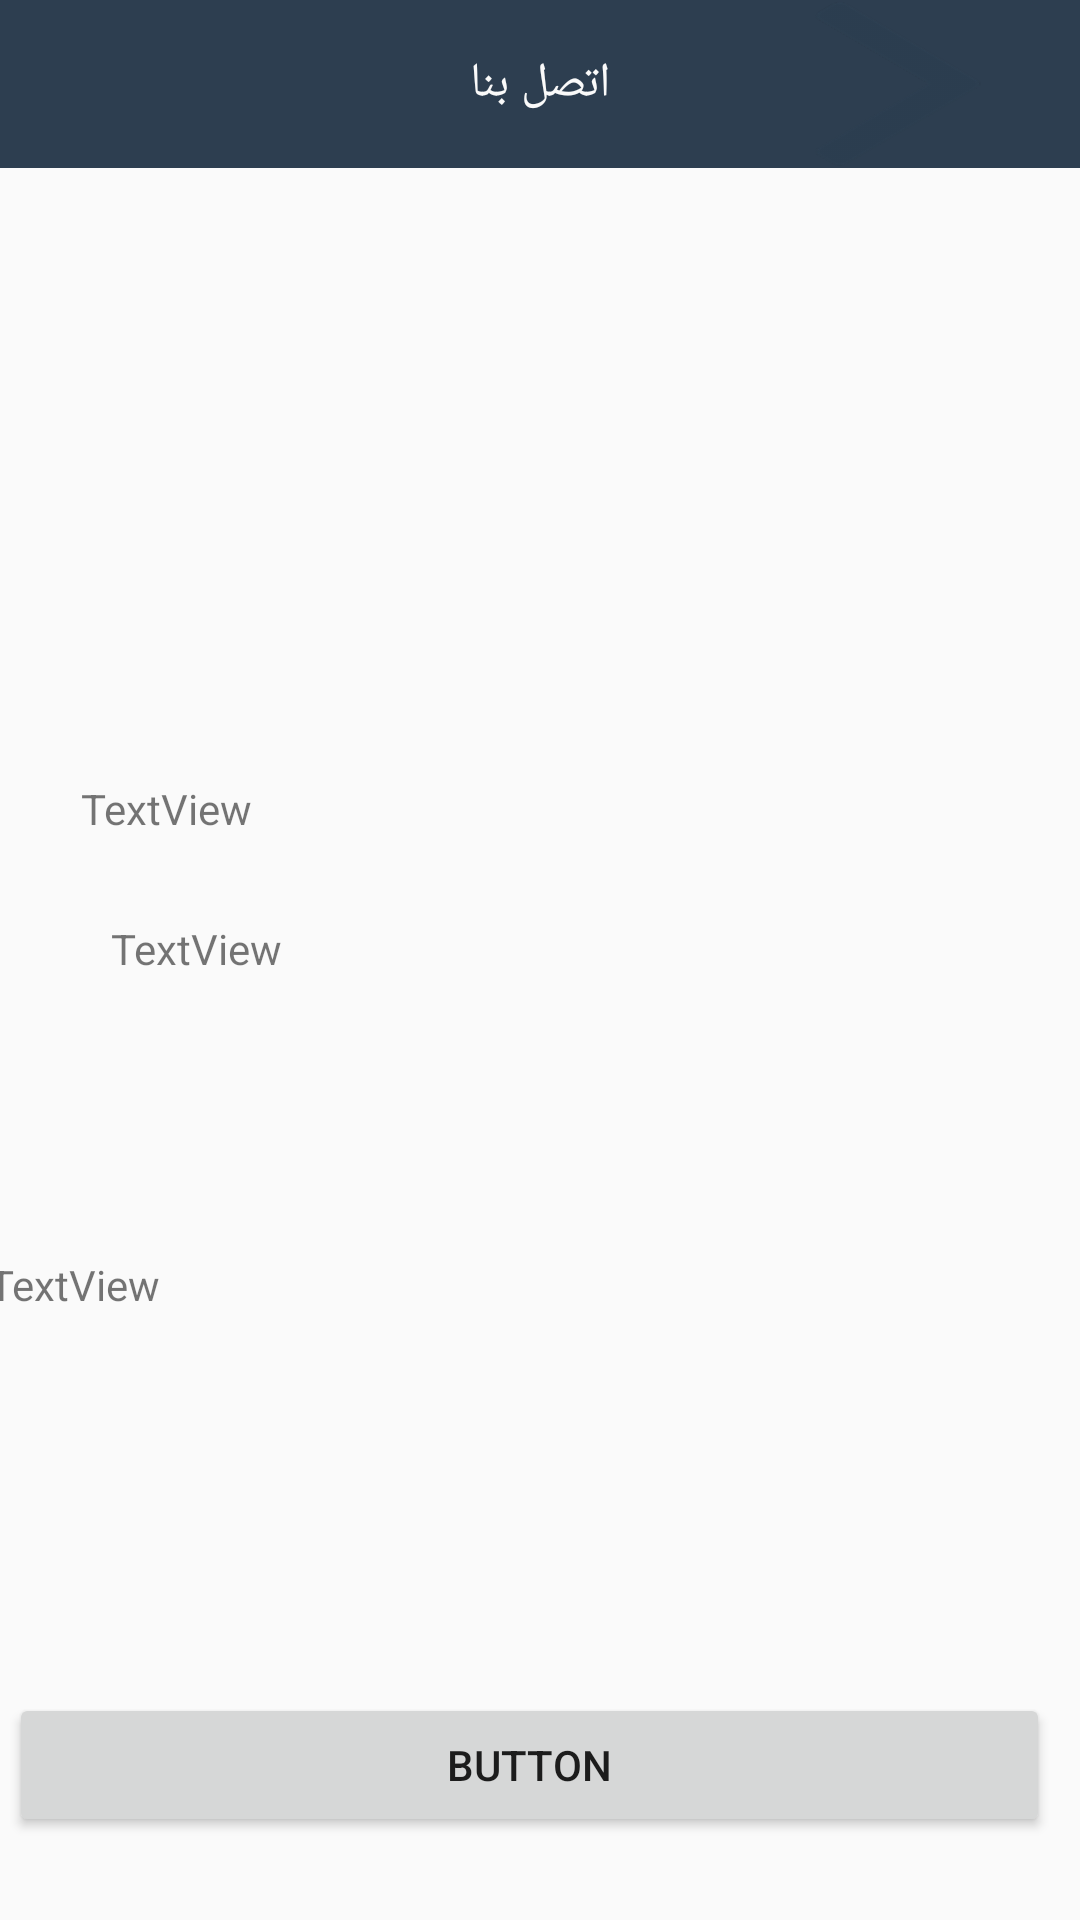

Produce the Android XML layout that renders to this screen, including the resource entries it uses.
<!-- AndroidManifest.xml: application theme AppTheme -->
<!-- res/layout/activity_contact_us.xml -->
<?xml version="1.0" encoding="utf-8"?>
<android.support.constraint.ConstraintLayout xmlns:android="http://schemas.android.com/apk/res/android"
    xmlns:app="http://schemas.android.com/apk/res-auto"
    xmlns:tools="http://schemas.android.com/tools"
    android:layout_width="match_parent"
    android:layout_height="match_parent"
    tools:context=".activities.ContactUSActivity">

    <android.support.design.widget.AppBarLayout
        android:id="@+id/appBarLayout"
        android:layout_width="match_parent"
        android:layout_height="wrap_content"
        android:layout_gravity="center"
        android:gravity="center"

        android:textAlignment="center"
        android:theme="@style/AppTheme.AppBarOverlay">

        <android.support.v7.widget.Toolbar
            android:id="@+id/toolbar2"
            android:layout_width="match_parent"
            android:layout_height="?attr/actionBarSize"
            android:background="?attr/colorPrimary"
            android:layoutDirection="rtl"
            app:popupTheme="@style/AppTheme.PopupOverlay">

            <TextView
                android:id="@+id/toolbar_title"
                android:layout_width="wrap_content"
                android:layout_height="wrap_content"
                android:layout_gravity="center"
                android:text="اتصل بنا"
                android:textAlignment="center"
                android:textColor="@color/colorPrimary"
                android:textSize="16sp" />

            <ImageButton
                android:id="@+id/backcontact"
                android:layout_width="wrap_content"
                android:layout_height="wrap_content"
                android:background="@drawable/dropright" />


        </android.support.v7.widget.Toolbar>

    </android.support.design.widget.AppBarLayout>

    <ImageView
        android:id="@+id/imageView4"
        android:layout_width="329dp"
        android:layout_height="160dp"
        app:layout_constraintBottom_toTopOf="@+id/guideline74"
        app:layout_constraintEnd_toStartOf="@+id/guideline70"
        app:layout_constraintHorizontal_bias="0.0"
        app:layout_constraintStart_toEndOf="@+id/guideline67"
        app:layout_constraintTop_toBottomOf="@+id/appBarLayout"
        app:srcCompat="@drawable/logo2" />

    <android.support.constraint.Guideline
        android:id="@+id/guideline67"
        android:layout_width="wrap_content"
        android:layout_height="wrap_content"
        android:orientation="vertical"
        app:layout_constraintGuide_percent="0.052083332" />

    <android.support.constraint.Guideline
        android:id="@+id/guideline76"
        android:layout_width="wrap_content"
        android:layout_height="wrap_content"
        android:orientation="vertical"
        app:layout_constraintGuide_percent="0.20" />

    <android.support.constraint.Guideline
        android:id="@+id/guideline77"
        android:layout_width="wrap_content"
        android:layout_height="wrap_content"
        android:orientation="vertical"
        app:layout_constraintGuide_percent="0.35" />

    <android.support.constraint.Guideline
        android:id="@+id/guideline78"
        android:layout_width="wrap_content"
        android:layout_height="wrap_content"
        android:orientation="vertical"
        app:layout_constraintGuide_percent="0.50" />

    <android.support.constraint.Guideline
        android:id="@+id/guideline79"
        android:layout_width="wrap_content"
        android:layout_height="wrap_content"
        android:orientation="vertical"
        app:layout_constraintGuide_percent="0.65" />

    <android.support.constraint.Guideline
        android:id="@+id/guideline80"
        android:layout_width="wrap_content"
        android:layout_height="wrap_content"
        android:orientation="vertical"
        app:layout_constraintGuide_percent="0.80" />

    <android.support.constraint.Guideline
        android:id="@+id/guideline70"
        android:layout_width="wrap_content"
        android:layout_height="wrap_content"
        android:orientation="vertical"
        app:layout_constraintGuide_percent="0.95" />

    <android.support.constraint.Guideline
        android:id="@+id/guideline69"
        android:layout_width="wrap_content"
        android:layout_height="wrap_content"
        android:orientation="horizontal"
        app:layout_constraintGuide_percent="0.09" />

    <android.support.constraint.Guideline
        android:id="@+id/guideline71"
        android:layout_width="wrap_content"
        android:layout_height="wrap_content"
        android:orientation="horizontal"
        app:layout_constraintGuide_percent="0.09" />

    <android.support.constraint.Guideline
        android:id="@+id/guideline72"
        android:layout_width="wrap_content"
        android:layout_height="wrap_content"
        android:orientation="horizontal"
        app:layout_constraintGuide_percent="0.54" />

    <android.support.constraint.Guideline
        android:id="@+id/guideline75"
        android:layout_width="wrap_content"
        android:layout_height="wrap_content"
        android:orientation="horizontal"
        app:layout_constraintGuide_percent="0.65" />

    <android.support.constraint.Guideline
        android:id="@+id/guideline81"
        android:layout_width="wrap_content"
        android:layout_height="wrap_content"
        android:orientation="horizontal"
        app:layout_constraintGuide_percent="0.73" />

    <android.support.constraint.Guideline
        android:id="@+id/guideline82"
        android:layout_width="wrap_content"
        android:layout_height="wrap_content"
        android:orientation="horizontal"
        app:layout_constraintGuide_percent="0.87" />

    <android.support.constraint.Guideline
        android:id="@+id/guideline83"
        android:layout_width="wrap_content"
        android:layout_height="wrap_content"
        android:orientation="horizontal"
        app:layout_constraintGuide_percent="0.97" />

    <android.support.constraint.Guideline
        android:id="@+id/guideline73"
        android:layout_width="wrap_content"
        android:layout_height="wrap_content"
        android:orientation="horizontal"
        app:layout_constraintGuide_percent="0.47" />

    <android.support.constraint.Guideline
        android:id="@+id/guideline74"
        android:layout_width="wrap_content"
        android:layout_height="wrap_content"
        android:orientation="horizontal"
        app:layout_constraintGuide_percent=".40" />

    <TextView
        android:id="@+id/textView12"
        android:layout_width="287dp"
        android:layout_height="33dp"
        android:layout_marginStart="133dp"
        android:layout_marginLeft="133dp"
        android:layout_marginTop="9dp"
        android:layout_marginEnd="153dp"
        android:layout_marginRight="153dp"
        android:layout_marginBottom="13dp"
        android:text="TextView"
        app:layout_constraintBottom_toTopOf="@+id/guideline73"
        app:layout_constraintEnd_toStartOf="@+id/guideline70"
        app:layout_constraintStart_toEndOf="@+id/guideline67"
        app:layout_constraintTop_toBottomOf="@+id/guideline74" />

    <TextView
        android:id="@+id/textView17"
        android:layout_width="287dp"
        android:layout_height="33dp"
        android:text="TextView"
        app:layout_constraintBottom_toTopOf="@+id/guideline72"
        app:layout_constraintEnd_toStartOf="@+id/guideline70"
        app:layout_constraintStart_toEndOf="@+id/guideline67"
        app:layout_constraintTop_toBottomOf="@+id/guideline73" />

    <ImageView
        android:id="@+id/imageView5"
        android:layout_width="56dp"
        android:layout_height="62dp"
        app:layout_constraintBottom_toTopOf="@+id/guideline75"
        app:layout_constraintEnd_toStartOf="@+id/guideline76"
        app:layout_constraintStart_toEndOf="@+id/guideline67"
        app:layout_constraintTop_toBottomOf="@+id/guideline72"
        app:srcCompat="@drawable/facebook" />

    <ImageView
        android:id="@+id/imageView6"
        android:layout_width="56dp"
        android:layout_height="62dp"
        app:layout_constraintBottom_toTopOf="@+id/guideline75"
        app:layout_constraintEnd_toStartOf="@+id/guideline77"
        app:layout_constraintStart_toEndOf="@+id/imageView5"
        app:layout_constraintTop_toBottomOf="@+id/guideline72"
        app:srcCompat="@drawable/tiwiter" />

    <ImageView
        android:id="@+id/imageView7"
        android:layout_width="56dp"
        android:layout_height="62dp"
        android:layout_marginEnd="3dp"
        android:layout_marginRight="3dp"
        android:layout_marginBottom="2dp"
        app:layout_constraintBottom_toTopOf="@+id/guideline75"
        app:layout_constraintEnd_toStartOf="@+id/guideline78"
        app:layout_constraintStart_toEndOf="@+id/imageView6"
        app:layout_constraintTop_toBottomOf="@+id/guideline72"
        app:srcCompat="@drawable/youtube" />

    <ImageView
        android:id="@+id/imageView8"
        android:layout_width="56dp"
        android:layout_height="62dp"
        app:layout_constraintBottom_toTopOf="@+id/guideline75"
        app:layout_constraintEnd_toStartOf="@+id/guideline79"
        app:layout_constraintStart_toEndOf="@+id/guideline78"
        app:layout_constraintTop_toBottomOf="@+id/guideline72"
        app:srcCompat="@drawable/instgram" />

    <ImageView
        android:id="@+id/imageView9"
        android:layout_width="56dp"
        android:layout_height="62dp"
        app:layout_constraintBottom_toTopOf="@+id/guideline75"
        app:layout_constraintEnd_toStartOf="@+id/guideline80"
        app:layout_constraintStart_toEndOf="@+id/guideline79"
        app:layout_constraintTop_toBottomOf="@+id/guideline72"
        app:srcCompat="@drawable/whatsapp" />

    <ImageView
        android:id="@+id/imageView10"
        android:layout_width="56dp"
        android:layout_height="62dp"
        app:layout_constraintBottom_toTopOf="@+id/guideline75"
        app:layout_constraintEnd_toStartOf="@+id/guideline70"
        app:layout_constraintStart_toEndOf="@+id/guideline80"
        app:layout_constraintTop_toBottomOf="@+id/guideline72"
        app:srcCompat="@drawable/google_" />

    <TextView
        android:id="@+id/textView18"
        android:layout_width="368dp"
        android:layout_height="46dp"
        android:text="TextView"
        app:layout_constraintBottom_toTopOf="@+id/guideline81"
        app:layout_constraintEnd_toEndOf="parent"
        app:layout_constraintStart_toStartOf="parent"
        app:layout_constraintTop_toTopOf="@+id/guideline75" />

    <Button
        android:id="@+id/button4"
        android:layout_width="347dp"
        android:layout_height="48dp"
        android:layout_marginEnd="8dp"
        android:layout_marginRight="8dp"
        android:layout_marginBottom="1dp"
        android:text="Button"
        app:layout_constraintBottom_toTopOf="@+id/guideline83"
        app:layout_constraintEnd_toStartOf="@+id/guideline70"
        app:layout_constraintStart_toEndOf="@+id/guideline67"
        app:layout_constraintTop_toBottomOf="@+id/guideline82" />

</android.support.constraint.ConstraintLayout>
<!-- resources referenced by this layout -->
<resources>
  <color name="colorPrimary">#FAFAFA</color>
  <!-- drawable dropright: png bitmap (drawable-hdpi, 1291 bytes) -->
  <!-- drawable facebook: png bitmap (drawable-hdpi, 3924 bytes) -->
  <!-- drawable google_: png bitmap (drawable-hdpi, 8318 bytes) -->
  <!-- drawable instgram: png bitmap (drawable-hdpi, 8044 bytes) -->
  <!-- drawable tiwiter: png bitmap (drawable-hdpi, 7680 bytes) -->
  <!-- drawable whatsapp: png bitmap (drawable-hdpi, 15507 bytes) -->
  <!-- drawable youtube: png bitmap (drawable-hdpi, 13055 bytes) -->
  <style name="AppTheme.AppBarOverlay" parent="ThemeOverlay.AppCompat.Dark" />
  <style name="AppTheme.PopupOverlay" parent="ThemeOverlay.AppCompat.Light" />
  <style name="AppTheme" parent="Theme.AppCompat.Light.DarkActionBar">
          
          <item name="colorPrimary">@color/colorPrimaryDark</item>
          <item name="colorPrimaryDark">@color/colorPrimary</item>
          <item name="colorAccent">@color/colorAccent</item>
          <item name="android:actionBarStyle">@color/colorPrimary</item>
  
      </style>
  <color name="colorPrimaryDark">#2D3E50</color>
  <color name="colorAccent">#D81B60</color>
</resources>
